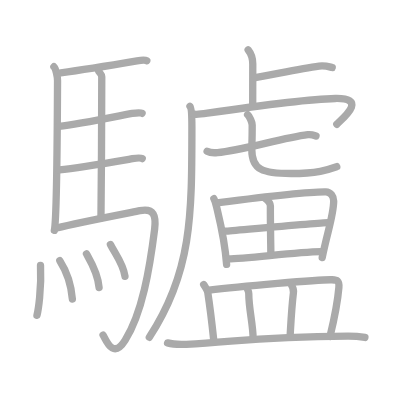
t = 0.00 s
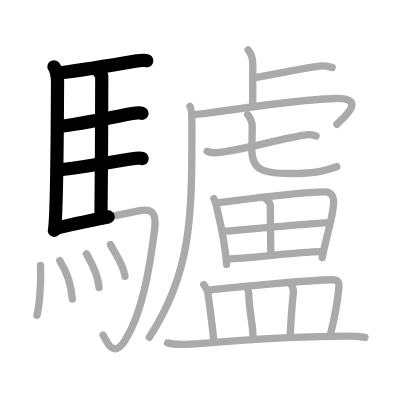
t = 5.20 s
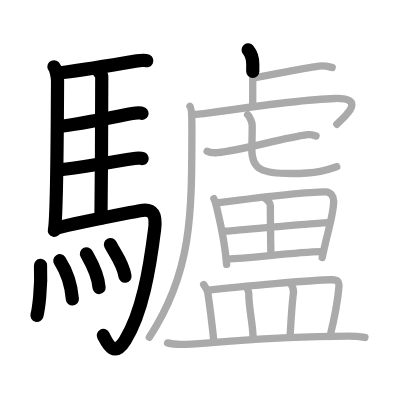
t = 10.40 s
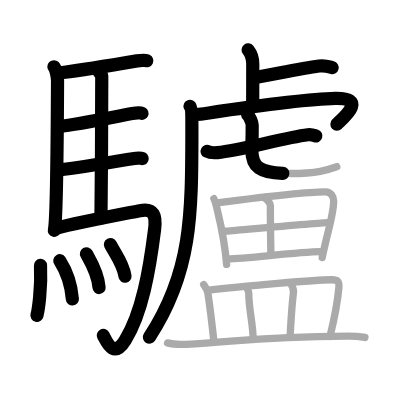
t = 15.60 s
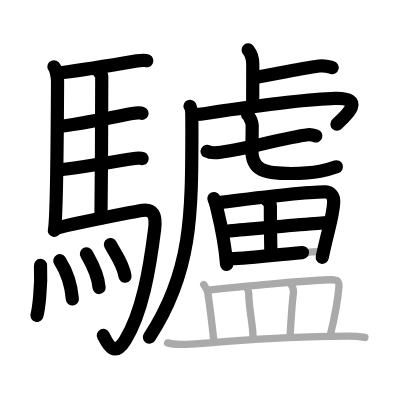
t = 20.80 s
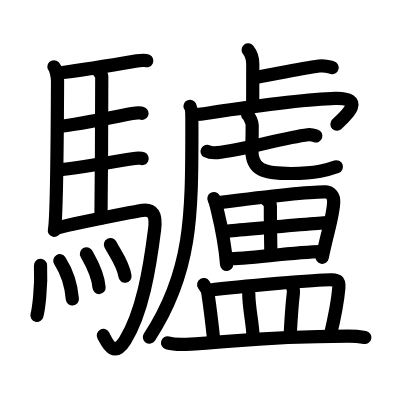
t = 26.00 s

The animated SVG that drew these frames (rendered in a browser with its animation timeline set to each time). Animation: 26 SMIL elements (animate=26); one cycle of 26.00 s.

<?xml version="1.0" standalone="no"?>
<!DOCTYPE svg PUBLIC "-//W3C//DTD SVG 1.1//EN"   "http://www.w3.org/Graphics/SVG/1.1/DTD/svg11.dtd">
<svg width="400px" height="400px"  version="1.1" xmlns="http://www.w3.org/2000/svg">
  <defs>
    <marker id="Triangle" viewBox="0 0 10 10" refX="0" refY="5" markerUnits="strokeWidth" markerWidth="3" style="stroke-opacity:0%;fill:#aaaaaa;" markerHeight="2" orient="auto">
      <path d="M 0 0 L 10 5 L 0 10 z" />
    </marker>
    
    <marker id="Arrow" viewBox="0 0 10 10" refX="5" refY="5" markerUnits="strokeWidth" markerWidth="1.8" style="stroke-opacity:0%;fill:#770000;" markerHeight="2" orient="auto">
      <path d="M 0 4 L 6 4 L 4 1 L 10 5 L 4 9 L 6 6 L 0 6 z" />
        <circle cx="5" cy="5" r="5" />
      </marker>
    
    <marker id="TriangleRed" viewBox="0 0 10 10" refX="0" refY="5" markerUnits="strokeWidth" markerWidth="3" style="stroke-opacity:0%;fill:#CC0000;" markerHeight="2" orient="auto">
      <path d="M 0 0 L 10 5 L 0 10 z" />
    </marker>
    
    <marker id="ArrowRed" viewBox="0 0 10 10" refX="5" refY="5" markerUnits="strokeWidth" markerWidth="1.8" style="stroke-opacity:0%;fill:#CC0000;" markerHeight="2" orient="auto">
      <path d="M 0 4 L 6 4 L 4 1 L 10 5 L 4 9 L 6 6 L 0 6 z" />
        <circle cx="5" cy="5" r="5" />
      </marker>
    
  </defs>
  
  <path style="fill:#ffffff; fill-opacity:100%; fill-rule:evenodd; stroke-width:0;" d="M 0 0 L 400px 0 L 400px 400px L 0 400px L 0 0" />

  <g transform="scale(3.6697247706422 3.6697247706422)">
<path style="fill:none; fill-opacity:0%; fill-rule:evenodd; stroke:#aaaaaa; stroke-opacity:100%; stroke-width: 1.5pt; stroke-linejoin:round; stroke-linecap:round;" d="M14.69 18.19c0.56 0.56 1 2.8 0.99 3.81c-0.04 9.41-0.25 38-0.87 40.77"></path>
<path style="fill:none; fill-opacity:0%; fill-rule:evenodd; stroke:#aaaaaa; stroke-opacity:100%; stroke-width: 1.5pt; stroke-linejoin:round; stroke-linecap:round;" d="M16.55 19.83C23 19 35.22 16.95 37.33 16.59c0.83-0.14 2.25-0.25 2.67-0.03"></path>
<path style="fill:none; fill-opacity:0%; fill-rule:evenodd; stroke:#aaaaaa; stroke-opacity:100%; stroke-width: 1.5pt; stroke-linejoin:round; stroke-linecap:round;" d="M26.88 19.39c0.23 0.39 0.85 0.9 0.85 1.52c-0.02 6.31-0.06 28.59-0.22 38.51"></path>
<path style="fill:none; fill-opacity:0%; fill-rule:evenodd; stroke:#aaaaaa; stroke-opacity:100%; stroke-width: 1.5pt; stroke-linejoin:round; stroke-linecap:round;" d="M16.06 34.46c5.57-0.6 17.59-3.13 19.98-3.54c0.83-0.14 2.25-0.25 2.67-0.03"></path>
<path style="fill:none; fill-opacity:0%; fill-rule:evenodd; stroke:#aaaaaa; stroke-opacity:100%; stroke-width: 1.5pt; stroke-linejoin:round; stroke-linecap:round;" d="M16.15 46.29c5.57-0.6 17.53-2.65 19.93-3.05c0.84-0.14 2.25-0.25 2.67-0.03"></path>
<path style="fill:none; fill-opacity:0%; fill-rule:evenodd; stroke:#aaaaaa; stroke-opacity:100%; stroke-width: 1.5pt; stroke-linejoin:round; stroke-linecap:round;" d="M15.46 62.15c5.5-1.44 19.63-4.13 22.65-4.74c3.86-0.78 4.48 1.39 4.02 5.1c-1.38 10.99-3.38 22.74-8.01 30.18c-3.36 5.41-5.23-0.08-6.03-1.38"></path>
<path style="fill:none; fill-opacity:0%; fill-rule:evenodd; stroke:#aaaaaa; stroke-opacity:100%; stroke-width: 1.5pt; stroke-linejoin:round; stroke-linecap:round;" d="M11.04 72.32c0.31 6.55-0.64 12.31-0.97 13.62"></path>
<path style="fill:none; fill-opacity:0%; fill-rule:evenodd; stroke:#aaaaaa; stroke-opacity:100%; stroke-width: 1.5pt; stroke-linejoin:round; stroke-linecap:round;" d="M16.3 71.04c1.65 2.58 3.04 5.84 3.42 10.44"></path>
<path style="fill:none; fill-opacity:0%; fill-rule:evenodd; stroke:#aaaaaa; stroke-opacity:100%; stroke-width: 1.5pt; stroke-linejoin:round; stroke-linecap:round;" d="M23.56 69.17c0.68 1.22 3.14 5.23 3.44 9.2"></path>
<path style="fill:none; fill-opacity:0%; fill-rule:evenodd; stroke:#aaaaaa; stroke-opacity:100%; stroke-width: 1.5pt; stroke-linejoin:round; stroke-linecap:round;" d="M30.09 66.63c1.32 2.58 3.49 5.24 3.97 8.65"></path>
<path style="fill:none; fill-opacity:0%; fill-rule:evenodd; stroke:#aaaaaa; stroke-opacity:100%; stroke-width: 1.5pt; stroke-linejoin:round; stroke-linecap:round;" d="M67.62 13.58c0.71 0.88 1.26 2.17 1.26 3.85c0 5.7-0.02 6.46-0.02 11.25"></path>
<path style="fill:none; fill-opacity:0%; fill-rule:evenodd; stroke:#aaaaaa; stroke-opacity:100%; stroke-width: 1.5pt; stroke-linejoin:round; stroke-linecap:round;" d="M69.52 21.15c5.06-0.86 12.3-2.47 17.43-3.15c1.69-0.22 2.73 0.2 3.58 0.41"></path>
<path style="fill:none; fill-opacity:0%; fill-rule:evenodd; stroke:#aaaaaa; stroke-opacity:100%; stroke-width: 1.5pt; stroke-linejoin:round; stroke-linecap:round;" d="M51.77 28.97c0.48 0.56 0.52 3.61 0.52 5.62c0 24.41-0.04 39.66-11.6 57.32"></path>
<path style="fill:none; fill-opacity:0%; fill-rule:evenodd; stroke:#aaaaaa; stroke-opacity:100%; stroke-width: 1.5pt; stroke-linejoin:round; stroke-linecap:round;" d="M52.81 31.1c0.83 0.18 2.33-0.04 3.69-0.25c5.75-0.85 26.66-3.86 34.88-4.02c8.67-0.17 2.55 4.99 0.4 7.03"></path>
<path style="fill:none; fill-opacity:0%; fill-rule:evenodd; stroke:#aaaaaa; stroke-opacity:100%; stroke-width: 1.5pt; stroke-linejoin:round; stroke-linecap:round;" d="M56.44 41.23c0.64 0.35 2.2 0.41 2.84 0.35c6.36-0.54 17.74-4 24.61-4.87c1.05-0.13 1.69 0.17 2.22 0.35"></path>
<path style="fill:none; fill-opacity:0%; fill-rule:evenodd; stroke:#aaaaaa; stroke-opacity:100%; stroke-width: 1.5pt; stroke-linejoin:round; stroke-linecap:round;" d="M67.47 31.25c0.54 0.44 1.25 2.17 1.25 2.79c0 4.89-0.1 4.55-0.1 6.74c0 5.48 2.99 6.5 10.69 6.5c7.19 0 9.99-1 12.46-1.87"></path>
<path style="fill:none; fill-opacity:0%; fill-rule:evenodd; stroke:#aaaaaa; stroke-opacity:100%; stroke-width: 1.5pt; stroke-linejoin:round; stroke-linecap:round;" d="M58.28 54.13c0.2 0.38 0.59 1.65 0.7 2.12c0.91 3.83 2.23 8.74 2.77 15.81"></path>
<path style="fill:none; fill-opacity:0%; fill-rule:evenodd; stroke:#aaaaaa; stroke-opacity:100%; stroke-width: 1.5pt; stroke-linejoin:round; stroke-linecap:round;" d="M59.63 55.21c8.77-1.13 23.75-3.06 29.17-2.94c1.32 0.03 2.13 1.3 2.13 2.51c0 3.8-1.72 8.37-3.13 15.41"></path>
<path style="fill:none; fill-opacity:0%; fill-rule:evenodd; stroke:#aaaaaa; stroke-opacity:100%; stroke-width: 1.5pt; stroke-linejoin:round; stroke-linecap:round;" d="M72.33 54.14c0.99 0.77 1.36 1.34 1.35 2.01c-0.03 4.45 0.13 11.65 0.13 13.26"></path>
<path style="fill:none; fill-opacity:0%; fill-rule:evenodd; stroke:#aaaaaa; stroke-opacity:100%; stroke-width: 1.5pt; stroke-linejoin:round; stroke-linecap:round;" d="M61.42 63c2.36-0.18 25.92-2.35 27.87-2.35"></path>
<path style="fill:none; fill-opacity:0%; fill-rule:evenodd; stroke:#aaaaaa; stroke-opacity:100%; stroke-width: 1.5pt; stroke-linejoin:round; stroke-linecap:round;" d="M62.13 70.54c5.22 0 18.12-1.87 25.33-1.98"></path>
<path style="fill:none; fill-opacity:0%; fill-rule:evenodd; stroke:#aaaaaa; stroke-opacity:100%; stroke-width: 1.5pt; stroke-linejoin:round; stroke-linecap:round;" d="M55.5 77.54c0.45 0.73 1.03 1.53 1.12 2.15c0.75 4.93 0.93 6.43 1.62 12.96"></path>
<path style="fill:none; fill-opacity:0%; fill-rule:evenodd; stroke:#aaaaaa; stroke-opacity:100%; stroke-width: 1.5pt; stroke-linejoin:round; stroke-linecap:round;" d="M56.97 79.08c8.05-1.02 30.61-2.98 33.53-2.84c1.26 0.06 2.01 0.18 1.84 2.13c-0.24 2.87-1.48 9.45-2.41 13.31"></path>
<path style="fill:none; fill-opacity:0%; fill-rule:evenodd; stroke:#aaaaaa; stroke-opacity:100%; stroke-width: 1.5pt; stroke-linejoin:round; stroke-linecap:round;" d="M67.33 78.55c0.19 0.47 0.46 0.85 0.46 1.45c0 4.21 1.18 8.37 1.18 12.23"></path>
<path style="fill:none; fill-opacity:0%; fill-rule:evenodd; stroke:#aaaaaa; stroke-opacity:100%; stroke-width: 1.5pt; stroke-linejoin:round; stroke-linecap:round;" d="M79.35 77.5c0.34 0.56 0.7 1.53 0.61 2.25c-0.51 4.21-0.69 8.18-0.9 11.72"></path>
<path style="fill:none; fill-opacity:0%; fill-rule:evenodd; stroke:#aaaaaa; stroke-opacity:100%; stroke-width: 1.5pt; stroke-linejoin:round; stroke-linecap:round;" d="M45.66 93.44c1.33 0.38 3.75 0.44 5.08 0.38c13.79-0.63 18.68-2.13 44.06-2.23c2.21-0.01 3.53 0.18 4.64 0.37"></path>

<path style="fill:none; fill-opacity:0%; fill-rule:evenodd; stroke:#000000; stroke-opacity:100%; stroke-width: 2.7pt; stroke-linejoin:round; stroke-linecap:round;" d="M14.69 18.19c0.56 0.56 1 2.8 0.99 3.81c-0.04 9.41-0.25 38-0.87 40.77" pathLength="100" stroke-dashoffset="100" stroke-dasharray="100 105"><animate id="dashAnim1" attributeName="stroke-dashoffset" from="100" to="0" dur="1s" calcMode="linear" fill="freeze"/></path>
<path style="fill:none; fill-opacity:0%; fill-rule:evenodd; stroke:#000000; stroke-opacity:100%; stroke-width: 2.7pt; stroke-linejoin:round; stroke-linecap:round;" d="M16.55 19.83C23 19 35.22 16.95 37.33 16.59c0.83-0.14 2.25-0.25 2.67-0.03" pathLength="100" stroke-dashoffset="100" stroke-dasharray="100 105"><animate id="dashAnim2" attributeName="stroke-dashoffset" from="100" to="0" dur="1s" calcMode="linear" begin="dashAnim1.end" fill="freeze"/></path>
<path style="fill:none; fill-opacity:0%; fill-rule:evenodd; stroke:#000000; stroke-opacity:100%; stroke-width: 2.7pt; stroke-linejoin:round; stroke-linecap:round;" d="M26.88 19.39c0.23 0.39 0.85 0.9 0.85 1.52c-0.02 6.31-0.06 28.59-0.22 38.51" pathLength="100" stroke-dashoffset="100" stroke-dasharray="100 105"><animate id="dashAnim3" attributeName="stroke-dashoffset" from="100" to="0" dur="1s" calcMode="linear" begin="dashAnim2.end" fill="freeze"/></path>
<path style="fill:none; fill-opacity:0%; fill-rule:evenodd; stroke:#000000; stroke-opacity:100%; stroke-width: 2.7pt; stroke-linejoin:round; stroke-linecap:round;" d="M16.06 34.46c5.57-0.6 17.59-3.13 19.98-3.54c0.83-0.14 2.25-0.25 2.67-0.03" pathLength="100" stroke-dashoffset="100" stroke-dasharray="100 105"><animate id="dashAnim4" attributeName="stroke-dashoffset" from="100" to="0" dur="1s" calcMode="linear" begin="dashAnim3.end" fill="freeze"/></path>
<path style="fill:none; fill-opacity:0%; fill-rule:evenodd; stroke:#000000; stroke-opacity:100%; stroke-width: 2.7pt; stroke-linejoin:round; stroke-linecap:round;" d="M16.15 46.29c5.57-0.6 17.53-2.65 19.93-3.05c0.84-0.14 2.25-0.25 2.67-0.03" pathLength="100" stroke-dashoffset="100" stroke-dasharray="100 105"><animate id="dashAnim5" attributeName="stroke-dashoffset" from="100" to="0" dur="1s" calcMode="linear" begin="dashAnim4.end" fill="freeze"/></path>
<path style="fill:none; fill-opacity:0%; fill-rule:evenodd; stroke:#000000; stroke-opacity:100%; stroke-width: 2.7pt; stroke-linejoin:round; stroke-linecap:round;" d="M15.46 62.15c5.5-1.44 19.63-4.13 22.65-4.74c3.86-0.78 4.48 1.39 4.02 5.1c-1.38 10.99-3.38 22.74-8.01 30.18c-3.36 5.41-5.23-0.08-6.03-1.38" pathLength="100" stroke-dashoffset="100" stroke-dasharray="100 105"><animate id="dashAnim6" attributeName="stroke-dashoffset" from="100" to="0" dur="1s" calcMode="linear" begin="dashAnim5.end" fill="freeze"/></path>
<path style="fill:none; fill-opacity:0%; fill-rule:evenodd; stroke:#000000; stroke-opacity:100%; stroke-width: 2.7pt; stroke-linejoin:round; stroke-linecap:round;" d="M11.04 72.32c0.31 6.55-0.64 12.31-0.97 13.62" pathLength="100" stroke-dashoffset="100" stroke-dasharray="100 105"><animate id="dashAnim7" attributeName="stroke-dashoffset" from="100" to="0" dur="1s" calcMode="linear" begin="dashAnim6.end" fill="freeze"/></path>
<path style="fill:none; fill-opacity:0%; fill-rule:evenodd; stroke:#000000; stroke-opacity:100%; stroke-width: 2.7pt; stroke-linejoin:round; stroke-linecap:round;" d="M16.3 71.04c1.65 2.58 3.04 5.84 3.42 10.44" pathLength="100" stroke-dashoffset="100" stroke-dasharray="100 105"><animate id="dashAnim8" attributeName="stroke-dashoffset" from="100" to="0" dur="1s" calcMode="linear" begin="dashAnim7.end" fill="freeze"/></path>
<path style="fill:none; fill-opacity:0%; fill-rule:evenodd; stroke:#000000; stroke-opacity:100%; stroke-width: 2.7pt; stroke-linejoin:round; stroke-linecap:round;" d="M23.56 69.17c0.68 1.22 3.14 5.23 3.44 9.2" pathLength="100" stroke-dashoffset="100" stroke-dasharray="100 105"><animate id="dashAnim9" attributeName="stroke-dashoffset" from="100" to="0" dur="1s" calcMode="linear" begin="dashAnim8.end" fill="freeze"/></path>
<path style="fill:none; fill-opacity:0%; fill-rule:evenodd; stroke:#000000; stroke-opacity:100%; stroke-width: 2.7pt; stroke-linejoin:round; stroke-linecap:round;" d="M30.09 66.63c1.32 2.58 3.49 5.24 3.97 8.65" pathLength="100" stroke-dashoffset="100" stroke-dasharray="100 105"><animate id="dashAnim10" attributeName="stroke-dashoffset" from="100" to="0" dur="1s" calcMode="linear" begin="dashAnim9.end" fill="freeze"/></path>
<path style="fill:none; fill-opacity:0%; fill-rule:evenodd; stroke:#000000; stroke-opacity:100%; stroke-width: 2.7pt; stroke-linejoin:round; stroke-linecap:round;" d="M67.62 13.58c0.71 0.88 1.26 2.17 1.26 3.85c0 5.7-0.02 6.46-0.02 11.25" pathLength="100" stroke-dashoffset="100" stroke-dasharray="100 105"><animate id="dashAnim11" attributeName="stroke-dashoffset" from="100" to="0" dur="1s" calcMode="linear" begin="dashAnim10.end" fill="freeze"/></path>
<path style="fill:none; fill-opacity:0%; fill-rule:evenodd; stroke:#000000; stroke-opacity:100%; stroke-width: 2.7pt; stroke-linejoin:round; stroke-linecap:round;" d="M69.52 21.15c5.06-0.86 12.3-2.47 17.43-3.15c1.69-0.22 2.73 0.2 3.58 0.41" pathLength="100" stroke-dashoffset="100" stroke-dasharray="100 105"><animate id="dashAnim12" attributeName="stroke-dashoffset" from="100" to="0" dur="1s" calcMode="linear" begin="dashAnim11.end" fill="freeze"/></path>
<path style="fill:none; fill-opacity:0%; fill-rule:evenodd; stroke:#000000; stroke-opacity:100%; stroke-width: 2.7pt; stroke-linejoin:round; stroke-linecap:round;" d="M51.77 28.97c0.48 0.56 0.52 3.61 0.52 5.62c0 24.41-0.04 39.66-11.6 57.32" pathLength="100" stroke-dashoffset="100" stroke-dasharray="100 105"><animate id="dashAnim13" attributeName="stroke-dashoffset" from="100" to="0" dur="1s" calcMode="linear" begin="dashAnim12.end" fill="freeze"/></path>
<path style="fill:none; fill-opacity:0%; fill-rule:evenodd; stroke:#000000; stroke-opacity:100%; stroke-width: 2.7pt; stroke-linejoin:round; stroke-linecap:round;" d="M52.81 31.1c0.83 0.18 2.33-0.04 3.69-0.25c5.75-0.85 26.66-3.86 34.88-4.02c8.67-0.17 2.55 4.99 0.4 7.03" pathLength="100" stroke-dashoffset="100" stroke-dasharray="100 105"><animate id="dashAnim14" attributeName="stroke-dashoffset" from="100" to="0" dur="1s" calcMode="linear" begin="dashAnim13.end" fill="freeze"/></path>
<path style="fill:none; fill-opacity:0%; fill-rule:evenodd; stroke:#000000; stroke-opacity:100%; stroke-width: 2.7pt; stroke-linejoin:round; stroke-linecap:round;" d="M56.44 41.23c0.64 0.35 2.2 0.41 2.84 0.35c6.36-0.54 17.74-4 24.61-4.87c1.05-0.13 1.69 0.17 2.22 0.35" pathLength="100" stroke-dashoffset="100" stroke-dasharray="100 105"><animate id="dashAnim15" attributeName="stroke-dashoffset" from="100" to="0" dur="1s" calcMode="linear" begin="dashAnim14.end" fill="freeze"/></path>
<path style="fill:none; fill-opacity:0%; fill-rule:evenodd; stroke:#000000; stroke-opacity:100%; stroke-width: 2.7pt; stroke-linejoin:round; stroke-linecap:round;" d="M67.47 31.25c0.54 0.44 1.25 2.17 1.25 2.79c0 4.89-0.1 4.55-0.1 6.74c0 5.48 2.99 6.5 10.69 6.5c7.19 0 9.99-1 12.46-1.87" pathLength="100" stroke-dashoffset="100" stroke-dasharray="100 105"><animate id="dashAnim16" attributeName="stroke-dashoffset" from="100" to="0" dur="1s" calcMode="linear" begin="dashAnim15.end" fill="freeze"/></path>
<path style="fill:none; fill-opacity:0%; fill-rule:evenodd; stroke:#000000; stroke-opacity:100%; stroke-width: 2.7pt; stroke-linejoin:round; stroke-linecap:round;" d="M58.28 54.13c0.2 0.38 0.59 1.65 0.7 2.12c0.91 3.83 2.23 8.74 2.77 15.81" pathLength="100" stroke-dashoffset="100" stroke-dasharray="100 105"><animate id="dashAnim17" attributeName="stroke-dashoffset" from="100" to="0" dur="1s" calcMode="linear" begin="dashAnim16.end" fill="freeze"/></path>
<path style="fill:none; fill-opacity:0%; fill-rule:evenodd; stroke:#000000; stroke-opacity:100%; stroke-width: 2.7pt; stroke-linejoin:round; stroke-linecap:round;" d="M59.63 55.21c8.77-1.13 23.75-3.06 29.17-2.94c1.32 0.03 2.13 1.3 2.13 2.51c0 3.8-1.72 8.37-3.13 15.41" pathLength="100" stroke-dashoffset="100" stroke-dasharray="100 105"><animate id="dashAnim18" attributeName="stroke-dashoffset" from="100" to="0" dur="1s" calcMode="linear" begin="dashAnim17.end" fill="freeze"/></path>
<path style="fill:none; fill-opacity:0%; fill-rule:evenodd; stroke:#000000; stroke-opacity:100%; stroke-width: 2.7pt; stroke-linejoin:round; stroke-linecap:round;" d="M72.33 54.14c0.99 0.77 1.36 1.34 1.35 2.01c-0.03 4.45 0.13 11.65 0.13 13.26" pathLength="100" stroke-dashoffset="100" stroke-dasharray="100 105"><animate id="dashAnim19" attributeName="stroke-dashoffset" from="100" to="0" dur="1s" calcMode="linear" begin="dashAnim18.end" fill="freeze"/></path>
<path style="fill:none; fill-opacity:0%; fill-rule:evenodd; stroke:#000000; stroke-opacity:100%; stroke-width: 2.7pt; stroke-linejoin:round; stroke-linecap:round;" d="M61.42 63c2.36-0.18 25.92-2.35 27.87-2.35" pathLength="100" stroke-dashoffset="100" stroke-dasharray="100 105"><animate id="dashAnim20" attributeName="stroke-dashoffset" from="100" to="0" dur="1s" calcMode="linear" begin="dashAnim19.end" fill="freeze"/></path>
<path style="fill:none; fill-opacity:0%; fill-rule:evenodd; stroke:#000000; stroke-opacity:100%; stroke-width: 2.7pt; stroke-linejoin:round; stroke-linecap:round;" d="M62.13 70.54c5.22 0 18.12-1.87 25.33-1.98" pathLength="100" stroke-dashoffset="100" stroke-dasharray="100 105"><animate id="dashAnim21" attributeName="stroke-dashoffset" from="100" to="0" dur="1s" calcMode="linear" begin="dashAnim20.end" fill="freeze"/></path>
<path style="fill:none; fill-opacity:0%; fill-rule:evenodd; stroke:#000000; stroke-opacity:100%; stroke-width: 2.7pt; stroke-linejoin:round; stroke-linecap:round;" d="M55.5 77.54c0.45 0.73 1.03 1.53 1.12 2.15c0.75 4.93 0.93 6.43 1.62 12.96" pathLength="100" stroke-dashoffset="100" stroke-dasharray="100 105"><animate id="dashAnim22" attributeName="stroke-dashoffset" from="100" to="0" dur="1s" calcMode="linear" begin="dashAnim21.end" fill="freeze"/></path>
<path style="fill:none; fill-opacity:0%; fill-rule:evenodd; stroke:#000000; stroke-opacity:100%; stroke-width: 2.7pt; stroke-linejoin:round; stroke-linecap:round;" d="M56.97 79.08c8.05-1.02 30.61-2.98 33.53-2.84c1.26 0.06 2.01 0.18 1.84 2.13c-0.24 2.87-1.48 9.45-2.41 13.31" pathLength="100" stroke-dashoffset="100" stroke-dasharray="100 105"><animate id="dashAnim23" attributeName="stroke-dashoffset" from="100" to="0" dur="1s" calcMode="linear" begin="dashAnim22.end" fill="freeze"/></path>
<path style="fill:none; fill-opacity:0%; fill-rule:evenodd; stroke:#000000; stroke-opacity:100%; stroke-width: 2.7pt; stroke-linejoin:round; stroke-linecap:round;" d="M67.33 78.55c0.19 0.47 0.46 0.85 0.46 1.45c0 4.21 1.18 8.37 1.18 12.23" pathLength="100" stroke-dashoffset="100" stroke-dasharray="100 105"><animate id="dashAnim24" attributeName="stroke-dashoffset" from="100" to="0" dur="1s" calcMode="linear" begin="dashAnim23.end" fill="freeze"/></path>
<path style="fill:none; fill-opacity:0%; fill-rule:evenodd; stroke:#000000; stroke-opacity:100%; stroke-width: 2.7pt; stroke-linejoin:round; stroke-linecap:round;" d="M79.35 77.5c0.34 0.56 0.7 1.53 0.61 2.25c-0.51 4.21-0.69 8.18-0.9 11.72" pathLength="100" stroke-dashoffset="100" stroke-dasharray="100 105"><animate id="dashAnim25" attributeName="stroke-dashoffset" from="100" to="0" dur="1s" calcMode="linear" begin="dashAnim24.end" fill="freeze"/></path>
<path style="fill:none; fill-opacity:0%; fill-rule:evenodd; stroke:#000000; stroke-opacity:100%; stroke-width: 2.7pt; stroke-linejoin:round; stroke-linecap:round;" d="M45.66 93.44c1.33 0.38 3.75 0.44 5.08 0.38c13.79-0.63 18.68-2.13 44.06-2.23c2.21-0.01 3.53 0.18 4.64 0.37" pathLength="100" stroke-dashoffset="100" stroke-dasharray="100 105"><animate id="dashAnim26" attributeName="stroke-dashoffset" from="100" to="0" dur="1s" calcMode="linear" begin="dashAnim25.end" fill="freeze"/></path>

</g>

</svg>  
          
